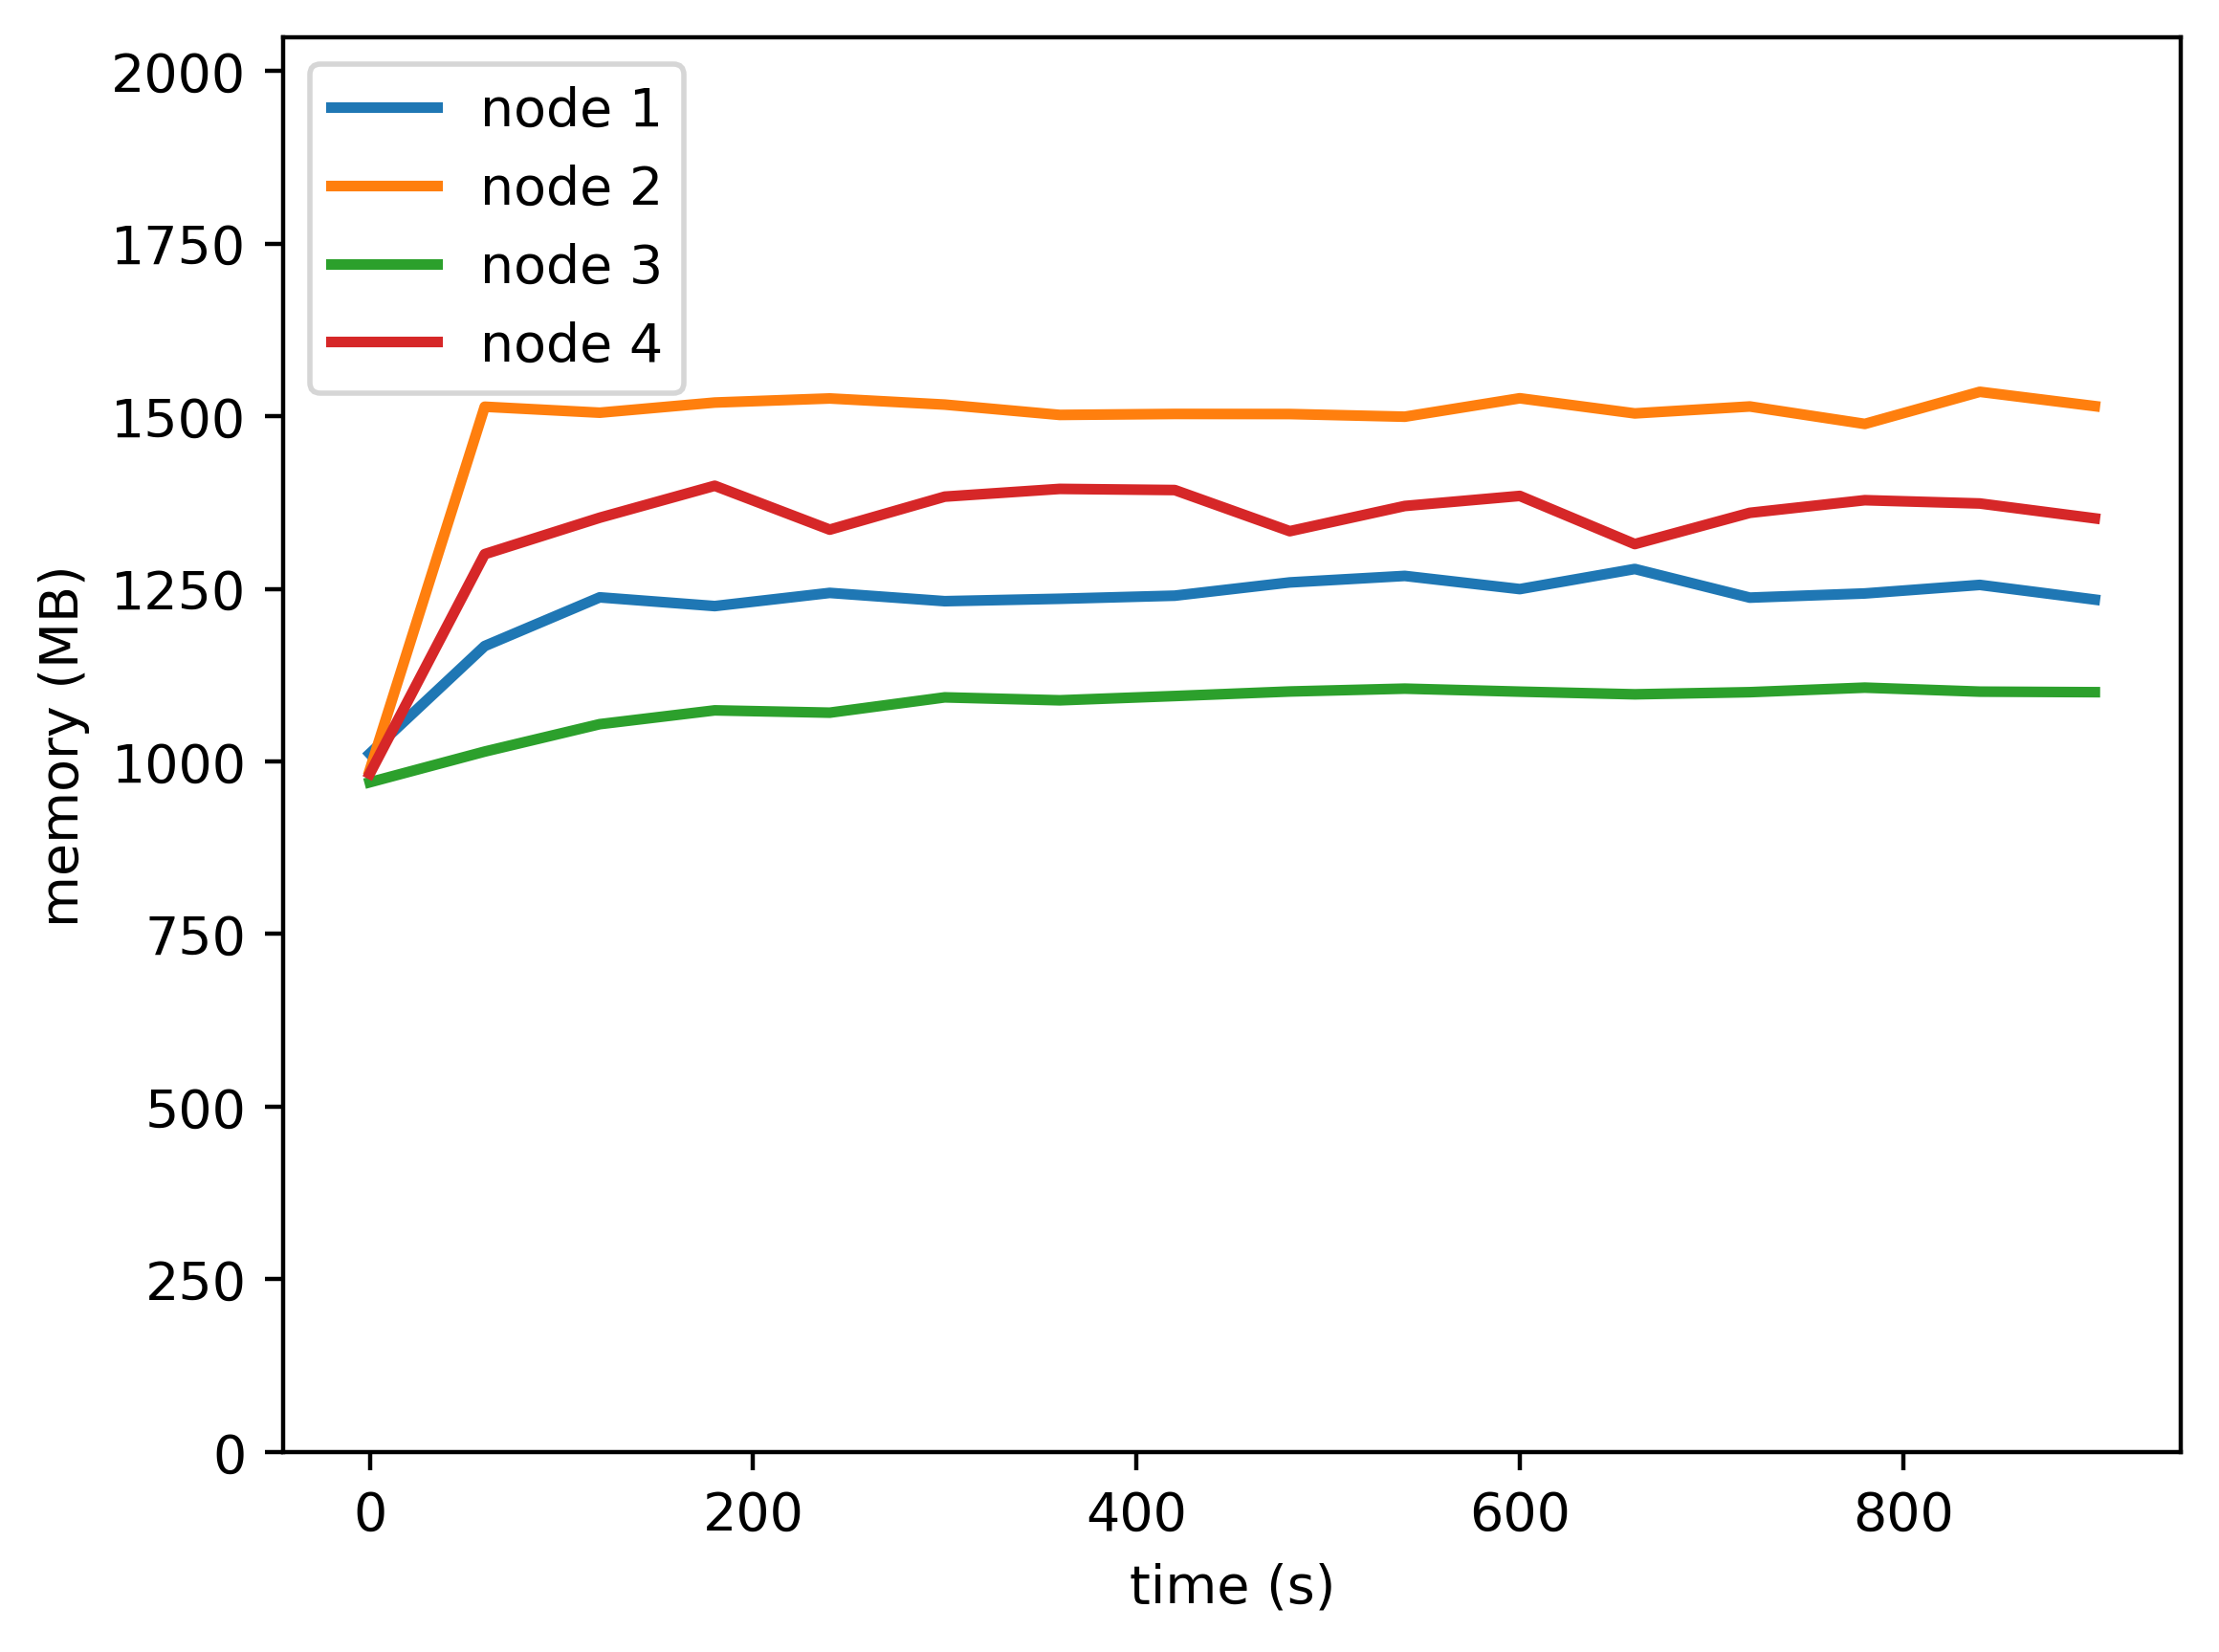

The file beside this chart, header and first rows:
timestamp, ppgcc-m02, ppgcc-m02 pod amount, ppgcc-m03, ppgcc-m03 pod amount, ppgcc-m04, ppgcc-m04 pod amount, ppgcc-m05, ppgcc-m05 pod amount
0, 1035556, 2, 1010920, 2, 993096, 2, 1005660, 2
60, 1195144, 2, 1550008, 2, 1038636, 2, 1331436, 2
120, 1267328, 2, 1541164, 2, 1079292, 2, 1385424, 2
180, 1254392, 2, 1556212, 2, 1099752, 2, 1432812, 2
240, 1273928, 2, 1562284, 2, 1096320, 2, 1367736, 2
300, 1261652, 2, 1553176, 2, 1119024, 2, 1416684, 2
360, 1265216, 2, 1537864, 2, 1114668, 2, 1428168, 2
420, 1269816, 2, 1539316, 2, 1121004, 2, 1426452, 2
480, 1289484, 2, 1539184, 2, 1127736, 2, 1365468, 2
540, 1299120, 2, 1535224, 2, 1131960, 2, 1402824, 2
600, 1279584, 2, 1562548, 2, 1127508, 2, 1417740, 2
660, 1309416, 2, 1540108, 2, 1123548, 2, 1346340, 2
720, 1266912, 2, 1550400, 2, 1126716, 2, 1392672, 2
780, 1273116, 2, 1524528, 2, 1133448, 2, 1411416, 2
840, 1285788, 2, 1572144, 2, 1127508, 2, 1406532, 2
900, 1264008, 2, 1550892, 2, 1126716, 2, 1384488, 2
